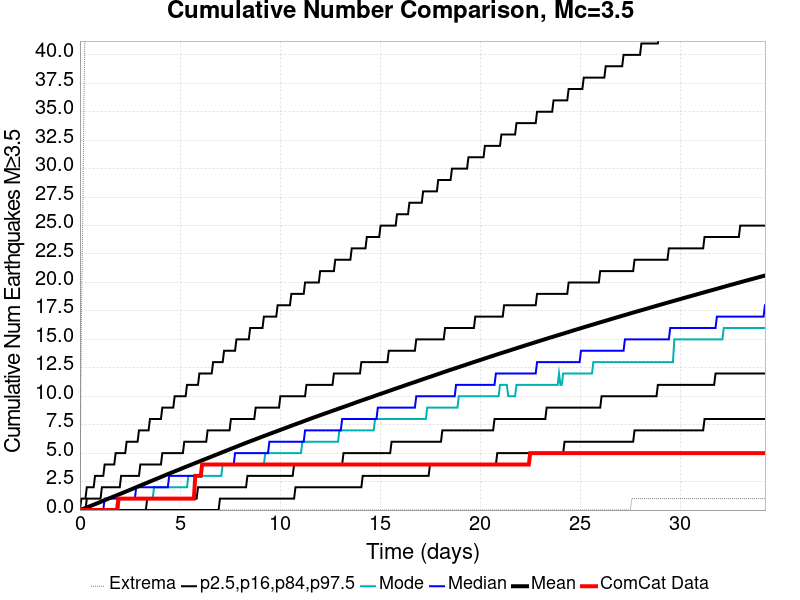

Data behind this chart, as committed beside it:
Time (days), ComCat Data, Simulation Mean, Simulation Median, Simulation Mode, Simulation Minimum, Simulation Maximum, 2.5 %-ile, 16 %-ile, 84 %-ile, 97.5 %-ile
0.0, 0.0, 0.0, 0.0, 0.0, 0.0, 0.0, 0.0, 0.0, 0.0, 0.0
0.06862, 0.0, 0.04276, 0.0, 0.0, 0.0, 16.0, 0.0, 0.0, 0.0, 1.0
0.1372, 0.0, 0.08704, 0.0, 0.0, 0.0, 25.0, 0.0, 0.0, 0.0, 1.0
0.2058, 0.0, 0.1349, 0.0, 0.0, 0.0, 37.0, 0.0, 0.0, 0.0, 1.0
0.2745, 0.0, 0.1814, 0.0, 0.0, 0.0, 44.0, 0.0, 0.0, 0.0, 1.0
0.3431, 0.0, 0.2284, 0.0, 0.0, 0.0, 69.0, 0.0, 0.0, 1.0, 2.0
0.4117, 0.0, 0.2758, 0.0, 0.0, 0.0, 97.0, 0.0, 0.0, 1.0, 2.0
0.4803, 0.0, 0.3257, 0.0, 0.0, 0.0, 115.0, 0.0, 0.0, 1.0, 2.0
0.5489, 0.0, 0.3732, 0.0, 0.0, 0.0, 132.0, 0.0, 0.0, 1.0, 2.0
0.6175, 0.0, 0.4214, 0.0, 0.0, 0.0, 141.0, 0.0, 0.0, 1.0, 2.0
0.6862, 0.0, 0.4699, 0.0, 0.0, 0.0, 148.0, 0.0, 0.0, 1.0, 2.0
0.7548, 0.0, 0.5187, 0.0, 0.0, 0.0, 163.0, 0.0, 0.0, 1.0, 3.0
0.8234, 0.0, 0.5684, 0.0, 0.0, 0.0, 183.0, 0.0, 0.0, 1.0, 3.0
0.892, 0.0, 0.6175, 0.0, 0.0, 0.0, 191.0, 0.0, 0.0, 1.0, 3.0
0.9606, 0.0, 0.667, 0.0, 0.0, 0.0, 193.0, 0.0, 0.0, 1.0, 3.0
1.029, 0.0, 0.7164, 0.0, 0.0, 0.0, 200.0, 0.0, 0.0, 1.0, 3.0
1.098, 0.0, 0.7665, 0.0, 0.0, 0.0, 201.0, 0.0, 0.0, 2.0, 3.0
1.166, 0.0, 0.8149, 0.0, 0.0, 0.0, 206.0, 0.0, 0.0, 2.0, 3.0
1.235, 0.0, 0.8647, 1.0, 0.0, 0.0, 210.0, 0.0, 0.0, 2.0, 4.0
1.304, 0.0, 0.916, 1.0, 0.0, 0.0, 215.0, 0.0, 0.0, 2.0, 4.0
1.372, 0.0, 0.9655, 1.0, 0.0, 0.0, 215.0, 0.0, 0.0, 2.0, 4.0
1.441, 0.0, 1.015, 1.0, 0.0, 0.0, 219.0, 0.0, 0.0, 2.0, 4.0
1.51, 0.0, 1.064, 1.0, 0.0, 0.0, 221.0, 0.0, 0.0, 2.0, 4.0
1.578, 0.0, 1.113, 1.0, 0.0, 0.0, 226.0, 0.0, 0.0, 2.0, 4.0
1.647, 0.0, 1.161, 1.0, 0.0, 0.0, 226.0, 0.0, 0.0, 2.0, 4.0
1.715, 0.0, 1.209, 1.0, 0.0, 0.0, 229.0, 0.0, 0.0, 2.0, 4.0
1.784, 0.0, 1.257, 1.0, 0.0, 0.0, 238.0, 0.0, 0.0, 2.0, 5.0
1.853, 0.0, 1.306, 1.0, 0.0, 0.0, 244.0, 0.0, 0.0, 2.0, 5.0
1.921, 1.0, 1.355, 1.0, 0.0, 0.0, 250.0, 0.0, 0.0, 2.0, 5.0
1.99, 1.0, 1.404, 1.0, 1.0, 0.0, 256.0, 0.0, 0.0, 2.0, 5.0
2.058, 1.0, 1.453, 1.0, 1.0, 0.0, 262.0, 0.0, 0.0, 3.0, 5.0
2.127, 1.0, 1.503, 1.0, 1.0, 0.0, 264.0, 0.0, 0.0, 3.0, 5.0
2.196, 1.0, 1.553, 1.0, 1.0, 0.0, 267.0, 0.0, 0.0, 3.0, 5.0
2.264, 1.0, 1.603, 1.0, 1.0, 0.0, 271.0, 0.0, 0.0, 3.0, 5.0
2.333, 1.0, 1.651, 1.0, 1.0, 0.0, 272.0, 0.0, 0.0, 3.0, 6.0
2.402, 1.0, 1.702, 1.0, 1.0, 0.0, 273.0, 0.0, 0.0, 3.0, 6.0
2.47, 1.0, 1.753, 1.0, 1.0, 0.0, 276.0, 0.0, 0.0, 3.0, 6.0
2.539, 1.0, 1.803, 1.0, 1.0, 0.0, 278.0, 0.0, 0.0, 3.0, 6.0
2.607, 1.0, 1.853, 1.0, 1.0, 0.0, 281.0, 0.0, 0.0, 3.0, 6.0
2.676, 1.0, 1.903, 1.0, 1.0, 0.0, 281.0, 0.0, 0.0, 3.0, 6.0
2.745, 1.0, 1.953, 1.0, 1.0, 0.0, 283.0, 0.0, 0.0, 3.0, 6.0
2.813, 1.0, 2.005, 2.0, 1.0, 0.0, 285.0, 0.0, 0.0, 3.0, 6.0
2.882, 1.0, 2.056, 2.0, 1.0, 0.0, 289.0, 0.0, 0.0, 3.0, 6.0
2.95, 1.0, 2.105, 2.0, 1.0, 0.0, 289.0, 0.0, 0.0, 3.0, 7.0
3.019, 1.0, 2.156, 2.0, 1.0, 0.0, 292.0, 0.0, 0.0, 4.0, 7.0
3.088, 1.0, 2.206, 2.0, 1.0, 0.0, 293.0, 0.0, 0.0, 4.0, 7.0
3.156, 1.0, 2.256, 2.0, 1.0, 0.0, 296.0, 0.0, 0.0, 4.0, 7.0
3.225, 1.0, 2.305, 2.0, 1.0, 0.0, 298.0, 0.0, 0.0, 4.0, 7.0
3.294, 1.0, 2.356, 2.0, 1.0, 0.0, 301.0, 0.0, 0.0, 4.0, 7.0
3.362, 1.0, 2.405, 2.0, 1.0, 0.0, 302.0, 0.0, 1.0, 4.0, 7.0
3.431, 1.0, 2.455, 2.0, 1.0, 0.0, 303.0, 0.0, 1.0, 4.0, 7.0
3.499, 1.0, 2.506, 2.0, 1.0, 0.0, 305.0, 0.0, 1.0, 4.0, 8.0
3.568, 1.0, 2.556, 2.0, 1.0, 0.0, 306.0, 0.0, 1.0, 4.0, 8.0
3.637, 1.0, 2.605, 2.0, 1.0, 0.0, 306.0, 0.0, 1.0, 4.0, 8.0
3.705, 1.0, 2.656, 2.0, 2.0, 0.0, 307.0, 0.0, 1.0, 4.0, 8.0
3.774, 1.0, 2.704, 2.0, 2.0, 0.0, 307.0, 0.0, 1.0, 4.0, 8.0
3.842, 1.0, 2.754, 2.0, 2.0, 0.0, 310.0, 0.0, 1.0, 4.0, 8.0
3.911, 1.0, 2.804, 2.0, 2.0, 0.0, 312.0, 0.0, 1.0, 4.0, 8.0
3.98, 1.0, 2.853, 2.0, 2.0, 0.0, 313.0, 0.0, 1.0, 4.0, 8.0
4.048, 1.0, 2.905, 2.0, 2.0, 0.0, 316.0, 0.0, 1.0, 4.0, 8.0
... 440 more rows
